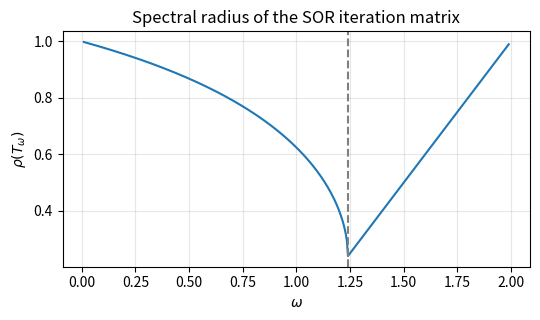

Write the Python code that produced this figure.
# Successive over-relaxation (SOR) and the choice of the relaxation parameter omega
import numpy as np
import matplotlib.pyplot as plt


def sor(A, b, omega, x0, tol=1e-10, max_iter=1000):
    """SOR: x_i <- (1 - omega) x_i + omega * (Gauss-Seidel value of x_i)."""
    n = len(b)
    x = np.array(x0, dtype=float)
    for k in range(1, max_iter + 1):
        x_old = x.copy()
        for i in range(n):
            gs = (b[i] - A[i, :i] @ x[:i] - A[i, i + 1:] @ x_old[i + 1:]) / A[i, i]
            x[i] = (1 - omega) * x_old[i] + omega * gs
        if np.linalg.norm(x - x_old, np.inf) < tol * np.linalg.norm(x, np.inf):
            return x, k
    return x, max_iter


A = np.array([[4, 3, 0], [3, 4, -1], [0, -1, 4]], dtype=float)
b = np.array([24, 30, -24], dtype=float)

D = np.diag(np.diag(A))
L = -np.tril(A, -1)
U = -np.triu(A, 1)


def rho_sor(omega):
    T = np.linalg.solve(D - omega * L, (1 - omega) * D + omega * U)
    return np.max(np.abs(np.linalg.eigvals(T)))


for omega in [0.8, 1.0, 1.1, 1.2, 1.24, 1.25, 1.3, 1.5, 1.8, 1.95]:
    x, k = sor(A, b, omega, np.ones(3))
    print(f"omega = {omega:4.2f}: {k:3d} iterations, rho(T_omega) = {rho_sor(omega):.4f}")

rhoJ = np.max(np.abs(np.linalg.eigvals(np.linalg.solve(D, L + U))))
w_opt = 2 / (1 + np.sqrt(1 - rhoJ**2))
print(f"optimal omega = 2/(1+sqrt(1-rho_J^2)) = {w_opt:.6f}, rho = {rho_sor(w_opt):.6f}")

w = np.linspace(0.01, 1.99, 400)
plt.figure(figsize=(5.5, 3.3))
plt.plot(w, [rho_sor(t) for t in w])
plt.axvline(w_opt, ls="--", color="gray")
plt.xlabel(r"$\omega$")
plt.ylabel(r"$\rho(T_\omega)$")
plt.title("Spectral radius of the SOR iteration matrix")
plt.grid(alpha=0.3)
plt.tight_layout()
plt.savefig("ch07_sor_rho.pdf")
